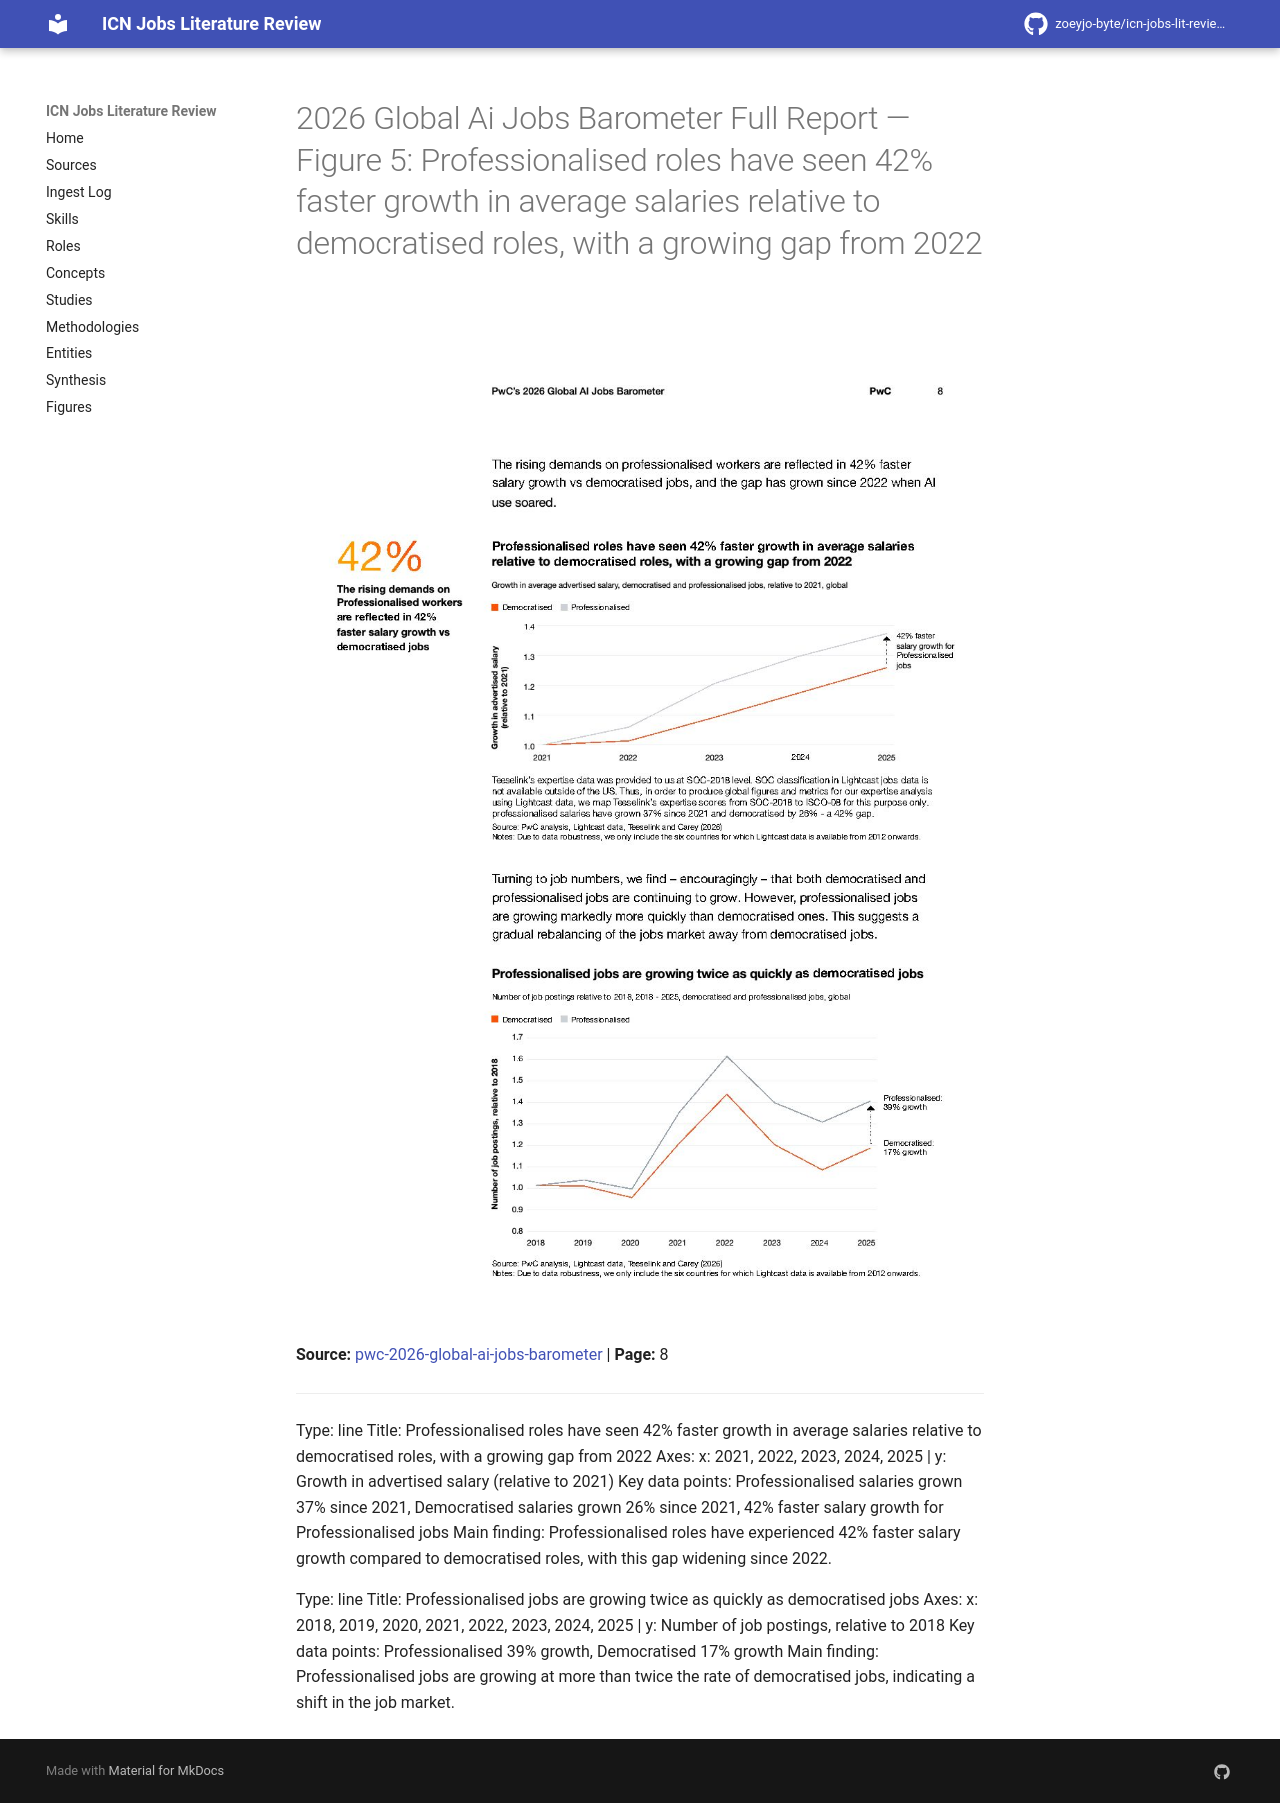

repository: zoeyjo-byte/icn-jobs-lit-review · page: figures/2026-global-ai-jobs-barometer-full-report-fig-5-professionalised-roles-have-seen-42-faster-growth/index.html · generator: mkdocs

# 2026 Global Ai Jobs Barometer Full Report — Figure 5: Professionalised roles have seen 42% faster growth in average salaries relative to democratised roles, with a growing gap from 2022

![Figure 5: Professionalised roles have seen 42% faster growth in average salaries relative to democratised roles, with a growing gap from 2022](2026-global-ai-jobs-barometer-full-report/fig-5.jpg)

**Source:** [[pwc-2026-global-ai-jobs-barometer]] | **Page:** 8

---

Type: line
Title: Professionalised roles have seen 42% faster growth in average salaries relative to democratised roles, with a growing gap from 2022
Axes: x: 2021, 2022, 2023, 2024, 2025 | y: Growth in advertised salary (relative to 2021)
Key data points: Professionalised salaries grown 37% since 2021, Democratised salaries grown 26% since 2021, 42% faster salary growth for Professionalised jobs
Main finding: Professionalised roles have experienced 42% faster salary growth compared to democratised roles, with this gap widening since 2022.

Type: line
Title: Professionalised jobs are growing twice as quickly as democratised jobs
Axes: x: 2018, 2019, 2020, 2021, 2022, 2023, 2024, 2025 | y: Number of job postings, relative to 2018
Key data points: Professionalised 39% growth, Democratised 17% growth
Main finding: Professionalised jobs are growing at more than twice the rate of democratised jobs, indicating a shift in the job market.
